Run: headless pygame with SDL's dummy video driver; simulated clock (each Clock.tick advances the game by its frame time, no real sleeping); random seed 0; keys injected as events and as key.get_pressed() state; no mouse input.
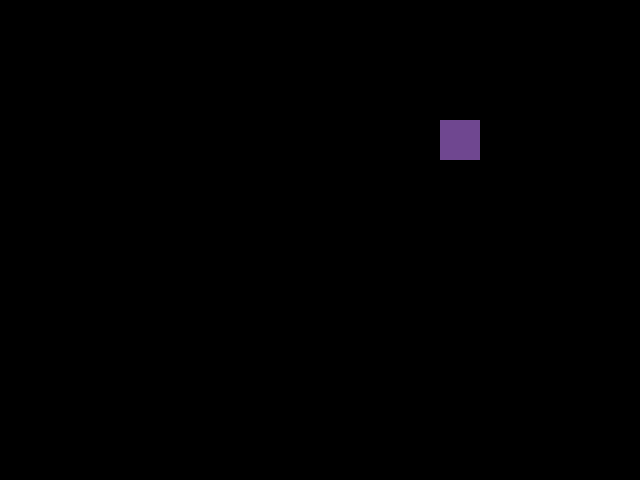
Frame 1 of 4 · flips 1–60 · no input
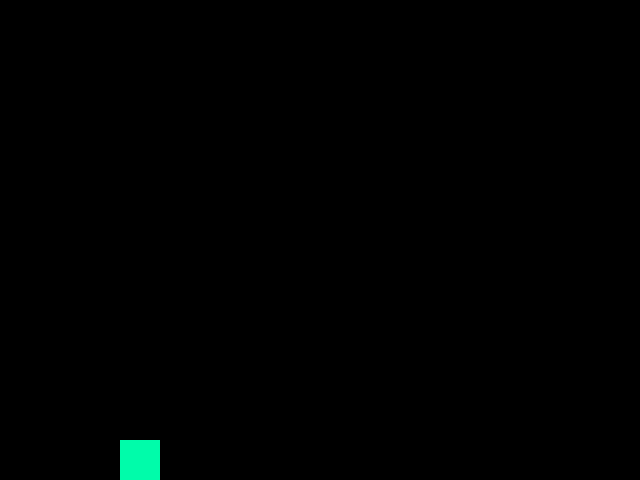
Frame 2 of 4 · flips 61–180 · tapped SPACE, RETURN · held RIGHT (→), D
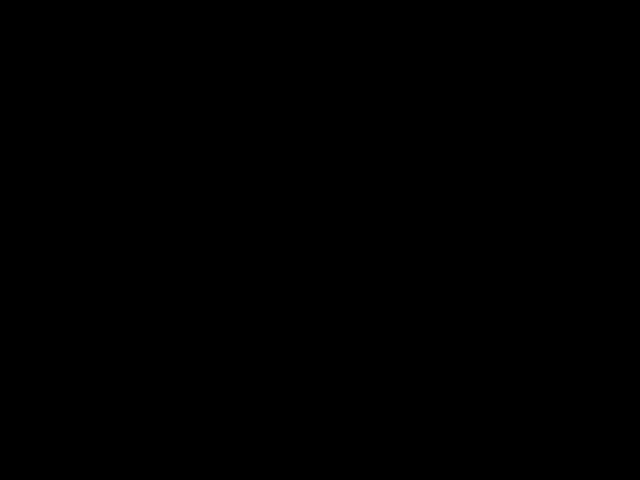
Frame 3 of 4 · flips 181–300 · held DOWN (↓), S
Frame 4 of 4 · flips 301–420 · held LEFT (←), A, UP (↑), W · screen unchanged from frame 3, image omitted

The pygame program that drew these frames:

#import pygame and initialize the pygame engine.
import pygame
from pygame.locals import *
import time
import random
#initialize pygame
pygame.init()
#creates a blank window of width 640 pixels and height 480 pixels.
#Window :top left corner is (0, 0), right bottom corner is (640,480).
screen = pygame.display.set_mode((640,480))
#To set the name of our window to “Shapes”
pygame.display.set_caption("Shapes!!")
#The Game Loop”
x=0
y=0
r=random.randint(0,255)
g=random.randint(0,255)
b=random.randint(0,255)

while True:
    
    #pygame.draw.circle(screen,(0,255,0), (320, 240), 100, 2) # for drawing a circle
    #pygame.draw.rect(screen,(255,100,0), (20,20, 150, 50), 3)
    #pygame.draw.line(screen, (255,100,0), (50,50),(100,100),2)
    #pygame.draw.line(screen, (255,100,0), (100,50),(50,50),2)
    #pygame.draw.line(screen, (255,100,0), (100,50),(100,100),2)
    #pygame.draw.polygon(screen,(0,255,255), ((50,50),(100,50),(100,100)),5)# polygon of any number of points

    #corner rectangles
    #pygame.draw.rect(screen,(255,100,0), (0,0, 150, 50), 3)
    #pygame.draw.rect(screen,(255,100,0), (490,430, 150, 50), 3)

    #pattern
    '''
    pygame.draw.circle(screen,(255,55,0), (0,0),100,0)
    pygame.draw.circle(screen,(255,55,0), (640,0),100,0)
    pygame.draw.circle(screen,(255,55,0), (0,480),100,0)
    pygame.draw.circle(screen,(255,55,0), (640,480),100,0)
    pygame.draw.circle(screen,(255,55,0), (320,240),100,0)
    '''

    # x pattern
    '''
    pygame.draw.line(screen,(0,0,255),(0,0),(640,480),1)
    pygame.draw.line(screen,(0,0,255),(640,0),(0,480),1)
    '''

    #grid pattern
    '''
    for x_p in range(0,640,64):
        pygame.draw.line(screen,(0,255,0),(x_p,0),(x_p,480),1)
    for y_p in range(0,480,48):
        pygame.draw.line(screen,(0,255,0),(0,y_p),(640,y_p),1)
    '''
    screen.fill((0,0,0))
    pygame.draw.rect(screen,(r,g,b), (x,y, 40, 40), 0)
    x+=40
    time.sleep(0.15)
    if x==640:
        x=0
        y+=40
        r=random.randint(0,255)
        g=random.randint(0,255)
        b=random.randint(0,255)
    
    for event in pygame.event.get():
        if event.type == QUIT:
            pygame.quit()
            exit()
    #Most of our game logic goes here
    #Continuously update the screen
    pygame.display.update()
